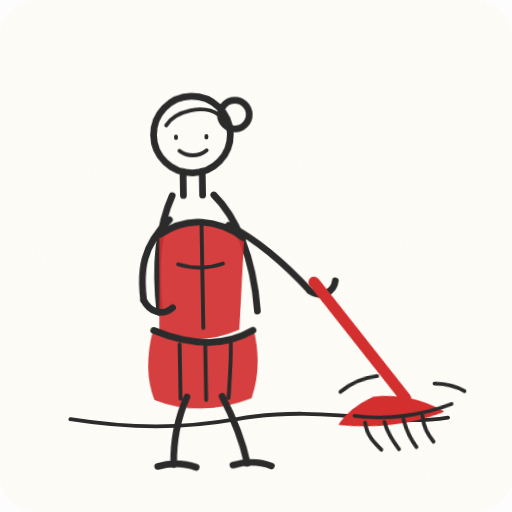
t = 0.00 s
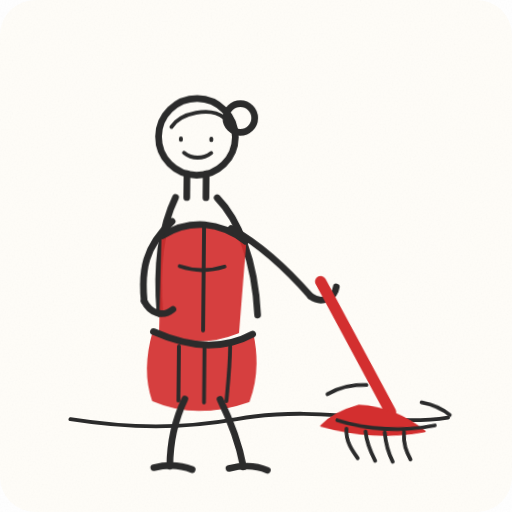
t = 0.47 s
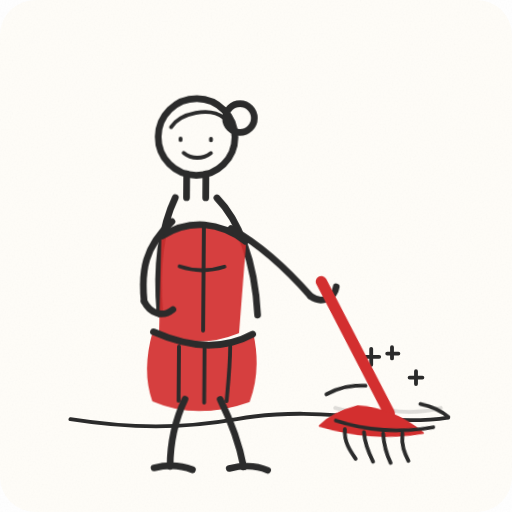
t = 0.91 s
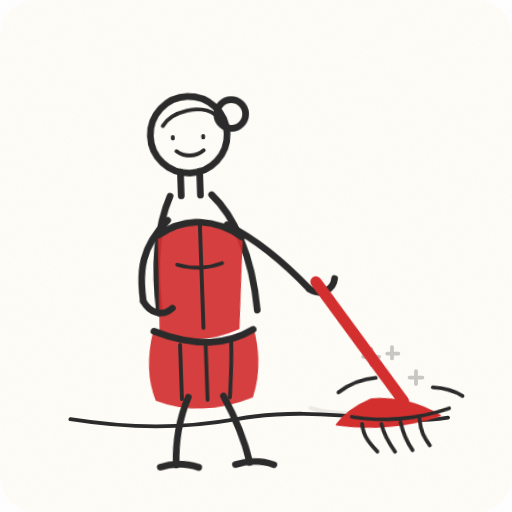
t = 1.40 s
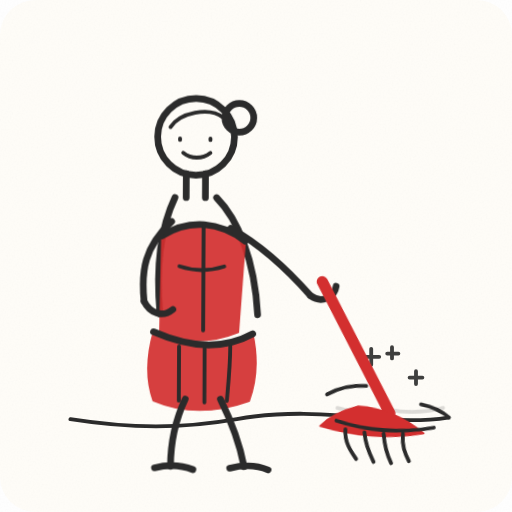
t = 1.86 s
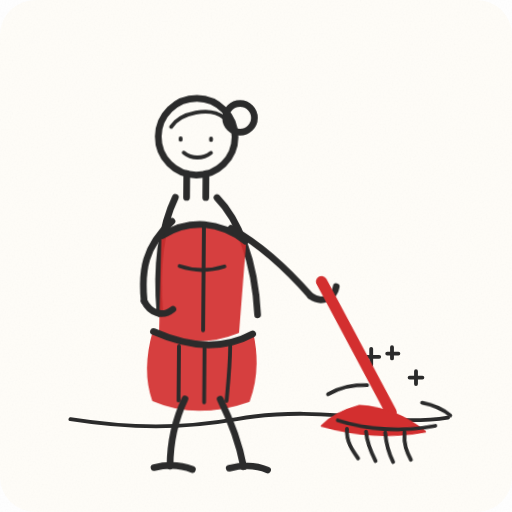
t = 2.35 s

The animated SVG that drew these frames (rendered in a browser with its animation timeline set to each time). Animation: 4 CSS @keyframes rules; one cycle of 2.80 s, repeats indefinitely.

<svg xmlns="http://www.w3.org/2000/svg" viewBox="0 0 320 320" width="320" height="320" role="img" aria-label="Animované kreslené logo uklízečky s mopem">
  <defs>
    <filter id="paper">
      <feTurbulence type="fractalNoise" baseFrequency="0.9" numOctaves="2" stitchTiles="stitch" result="noise"/>
      <feColorMatrix in="noise" type="saturate" values="0"/>
      <feComponentTransfer>
        <feFuncA type="table" tableValues="0 0.05"/>
      </feComponentTransfer>
    </filter>
    <style>
      .line { fill: none; stroke: #2b2b2b; stroke-width: 4.2; stroke-linecap: round; stroke-linejoin: round; }
      .thin { fill: none; stroke: #2b2b2b; stroke-width: 2.4; stroke-linecap: round; stroke-linejoin: round; }
      .redfill { fill: #d32f2f; stroke: #d32f2f; stroke-linejoin: round; stroke-linecap: round; }
      .redline { fill: none; stroke: #d32f2f; stroke-width: 7; stroke-linecap: round; stroke-linejoin: round; }
      .paper { fill: #fffdf8; }

      #character {
        transform-origin: 126px 200px;
        animation: bodyBob 2.8s ease-in-out infinite;
      }

      #mopGroup {
        transform-origin: 200px 182px;
        animation: mopSwing 2.8s ease-in-out infinite;
      }

      #sparkles {
        animation: sparkleBlink 2.8s ease-in-out infinite;
      }

      #dust {
        animation: dustSlide 2.8s ease-in-out infinite;
      }

      @keyframes bodyBob {
        0%, 100% { transform: rotate(-1deg) translateY(0px); }
        25% { transform: rotate(1deg) translateY(2px); }
        50% { transform: rotate(-2deg) translateY(0px); }
        75% { transform: rotate(1deg) translateY(2px); }
      }

      @keyframes mopSwing {
        0%, 100% { transform: rotate(-7deg) translateX(-2px); }
        25% { transform: rotate(6deg) translateX(2px); }
        50% { transform: rotate(-5deg) translateX(-1px); }
        75% { transform: rotate(7deg) translateX(3px); }
      }

      @keyframes sparkleBlink {
        0%, 22%, 100% { opacity: 0; }
        28%, 40% { opacity: 1; }
        46%, 62% { opacity: 0.25; }
        68%, 84% { opacity: 1; }
      }

      @keyframes dustSlide {
        0%, 100% { transform: translateX(0px); opacity: 0.0; }
        15% { transform: translateX(3px); opacity: 0.0; }
        30% { transform: translateX(8px); opacity: 0.15; }
        50% { transform: translateX(-8px); opacity: 0.08; }
        70% { transform: translateX(10px); opacity: 0.16; }
        85% { transform: translateX(-4px); opacity: 0.0; }
      }
    </style>
  </defs>

  <rect class="paper" x="0" y="0" width="320" height="320" rx="22"/>
  <rect x="0" y="0" width="320" height="320" rx="22" filter="url(#paper)"/>

  <!-- floor -->
  <path class="thin" d="M44 262c38 6 70 6 104 0 27-5 54-4 92 0 14 1 27 1 40-1"/>

  <!-- little movement trace on the floor -->
  <g id="dust">
    <path class="thin" d="M202 255c10 3 21 4 33 2"/>
    <path class="thin" d="M234 256c10 2 22 2 34-1"/>
  </g>

  <!-- sparkles -->
  <g id="sparkles">
    <path class="thin" d="M232 228l0-10M227 223l10 0"/>
    <path class="thin" d="M260 240l0-8M256 236l8 0"/>
    <path class="thin" d="M245 224l0-7M242 221l7 0"/>
  </g>

  <g id="character">
    <!-- head -->
    <circle class="line" cx="122" cy="84" r="24"/>
    <path class="thin" d="M106 78c6-9 24-13 33-6"/>
    <path class="thin" d="M114 94c5 4 12 4 17 0"/>
    <path class="thin" d="M112 85l0 1M131 85l0 1"/>

    <!-- hair bun -->
    <circle class="line" cx="149" cy="72" r="9"/>

    <!-- neck -->
    <path class="line" d="M116 107c0 8 0 10 0 15M128 107c0 6 0 10 0 15"/>

    <!-- torso/apron -->
    <path class="line" d="M109 122c-8 17-12 42-9 73"/>
    <path class="line" d="M135 122c13 13 24 38 26 73"/>
    <path class="redfill" d="M101 146c17-11 36-9 52 3l-4 57c-17 7-33 7-49 1z" opacity="0.92"/>
    <path class="line" d="M101 146c17-11 36-9 52 3"/>
    <path class="thin" d="M127 139l0 66"/>
    <path class="thin" d="M112 165c9 3 19 3 28 0"/>

    <!-- left arm -->
    <path class="line" d="M107 137c-17 16-19 31-17 50"/>
    <path class="line" d="M90 187c4 8 12 10 18 5"/>

    <!-- right arm to hold mop -->
    <path class="line" d="M144 141c18 10 34 24 50 42"/>
    <path class="line" d="M194 183c7 5 15 1 16-6"/>

    <!-- skirt -->
    <path class="redfill" d="M96 206c23 10 44 11 62 1 4 18 2 31-2 42-22 8-41 8-60 0-4-11-5-25 0-43z" opacity="0.92"/>
    <path class="line" d="M96 206c23 10 44 11 62 1"/>
    <path class="thin" d="M112 215c0 12 0 23 0 34M128 216c0 11 0 21 0 34M144 215c0 12-1 22-2 34"/>

    <!-- legs -->
    <path class="line" d="M116 248c-7 15-9 29-9 42"/>
    <path class="line" d="M138 248c7 14 12 27 15 42"/>
    <!-- shoes -->
    <path class="line" d="M97 291c8-2 16-2 24 1"/>
    <path class="line" d="M144 291c8-2 17-2 24 1"/>
  </g>

  <g id="mopGroup">
    <!-- mop handle -->
    <path class="redline" d="M199 176L247 255"/>
    <!-- mop head -->
    <path class="redfill" d="M227 252c18 0 31 6 42 14-21 5-43 5-65 0 6-7 14-11 23-14z"/>
    <path class="thin" d="M214 262c19 5 41 5 61 0"/>
    <path class="thin" d="M220 267c0 8 4 13 8 18M232 268c1 7 4 13 7 18M244 268c1 7 3 13 6 18M256 267c0 8 2 12 5 17"/>
    <!-- little motion lines -->
    <path class="thin" d="M207 246c8-5 16-7 24-7"/>
    <path class="thin" d="M266 248c7 1 13 3 18 7"/>
  </g>
</svg>
